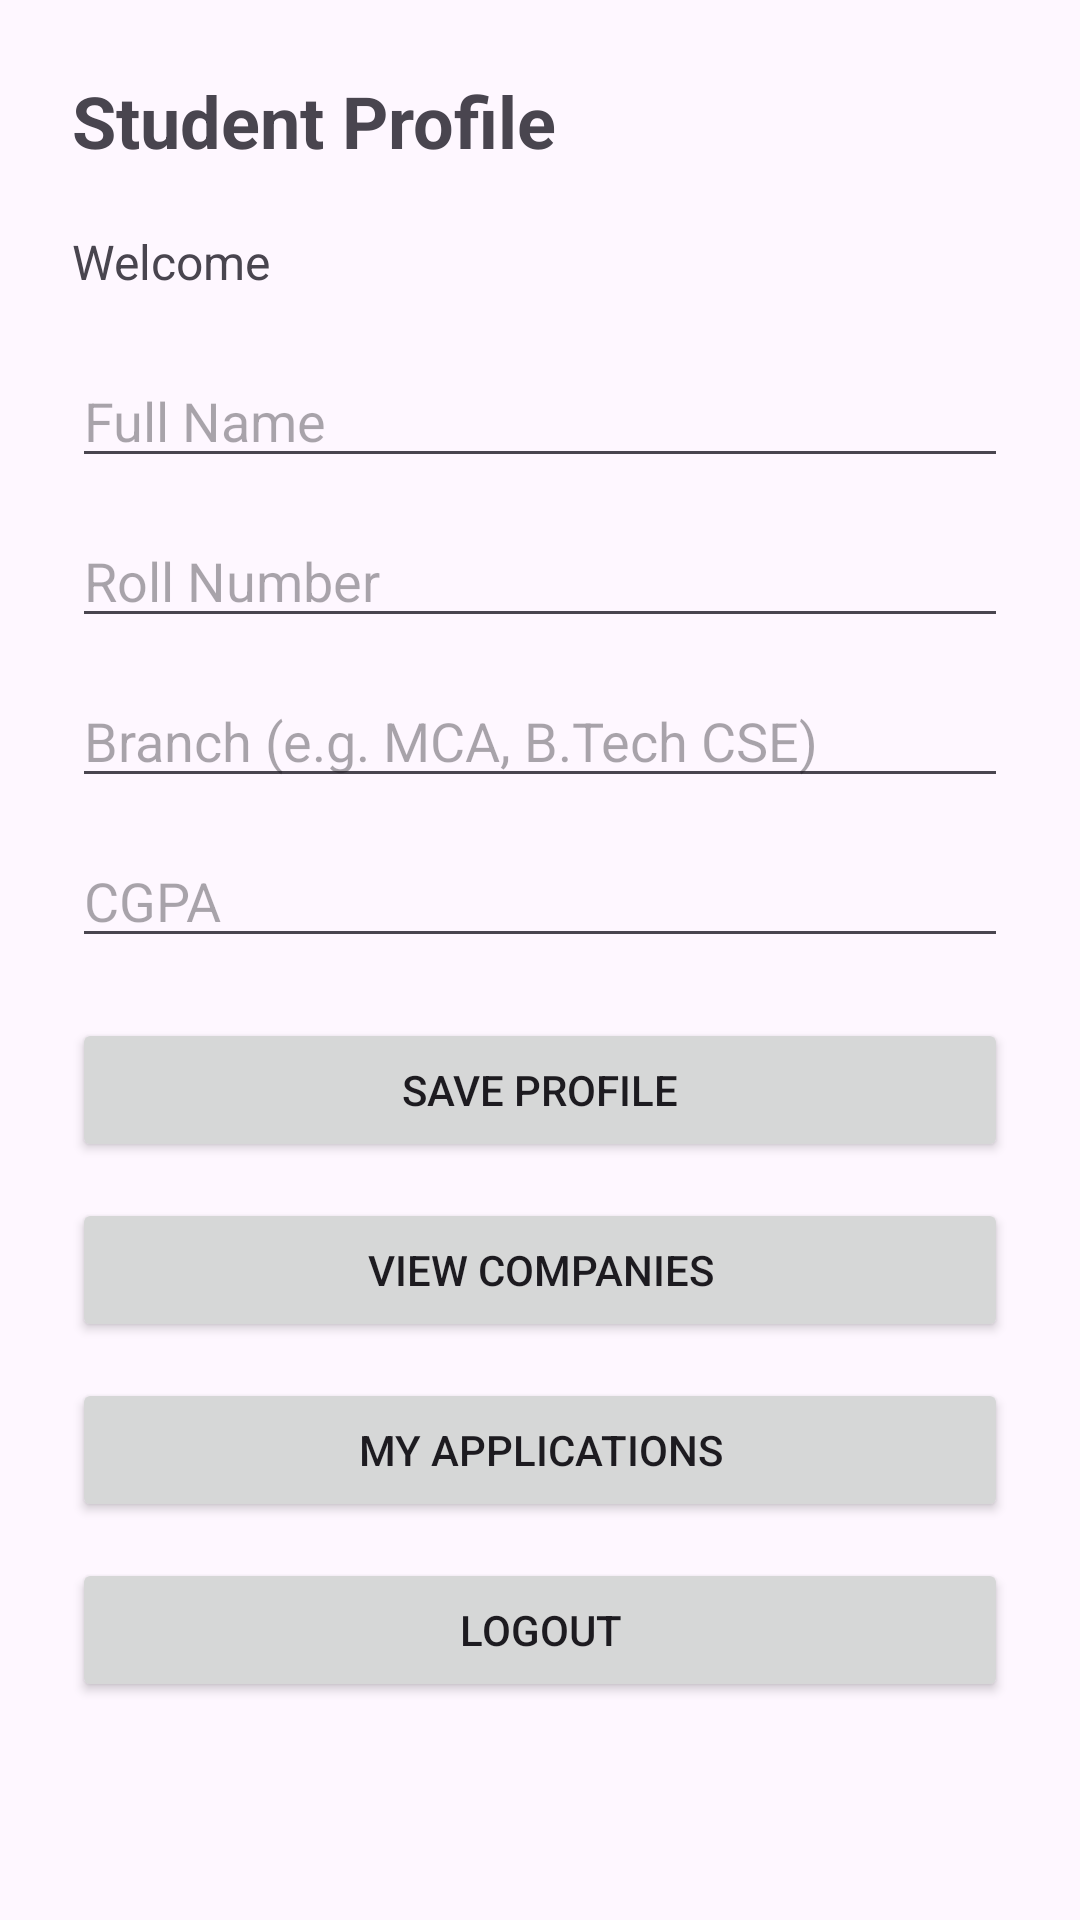

The Android layout XML behind this screen, and the referenced resources:
<!-- AndroidManifest.xml: application theme Theme.CampusPlacementTracker -->
<!-- res/layout/activity_profile.xml -->
<?xml version="1.0" encoding="utf-8"?>
<ScrollView xmlns:android="http://schemas.android.com/apk/res/android"
    android:layout_width="match_parent"
    android:layout_height="match_parent">

    <LinearLayout
        android:layout_width="match_parent"
        android:layout_height="wrap_content"
        android:orientation="vertical"
        android:padding="24dp">

        <TextView
            android:layout_width="wrap_content"
            android:layout_height="wrap_content"
            android:text="Student Profile"
            android:textSize="24sp"
            android:textStyle="bold"
            android:layout_marginBottom="20dp" />

        <TextView
            android:id="@+id/tvWelcome"
            android:layout_width="wrap_content"
            android:layout_height="wrap_content"
            android:text="Welcome"
            android:textSize="16sp"
            android:layout_marginBottom="20dp" />

        <EditText
            android:id="@+id/edFullName"
            android:layout_width="match_parent"
            android:layout_height="wrap_content"
            android:hint="Full Name"
            android:inputType="textPersonName"
            android:layout_marginBottom="12dp" />

        <EditText
            android:id="@+id/edRollNo"
            android:layout_width="match_parent"
            android:layout_height="wrap_content"
            android:hint="Roll Number"
            android:inputType="text"
            android:layout_marginBottom="12dp" />

        <EditText
            android:id="@+id/edBranch"
            android:layout_width="match_parent"
            android:layout_height="wrap_content"
            android:hint="Branch (e.g. MCA, B.Tech CSE)"
            android:inputType="text"
            android:layout_marginBottom="12dp" />

        <EditText
            android:id="@+id/edCgpa"
            android:layout_width="match_parent"
            android:layout_height="wrap_content"
            android:hint="CGPA"
            android:inputType="numberDecimal"
            android:layout_marginBottom="20dp" />

        <Button
            android:id="@+id/btnSaveProfile"
            android:layout_width="match_parent"
            android:layout_height="wrap_content"
            android:text="SAVE PROFILE"
            android:layout_marginBottom="12dp" />

        <Button
            android:id="@+id/btnGoCompanies"
            android:layout_width="match_parent"
            android:layout_height="wrap_content"
            android:text="VIEW COMPANIES"
            android:layout_marginBottom="12dp" />

        <Button
            android:id="@+id/btnGoApplications"
            android:layout_width="match_parent"
            android:layout_height="wrap_content"
            android:text="MY APPLICATIONS"
            android:layout_marginBottom="12dp" />

        <Button
            android:id="@+id/btnLogout"
            android:layout_width="match_parent"
            android:layout_height="wrap_content"
            android:text="LOGOUT" />

    </LinearLayout>
</ScrollView>
<!-- resources referenced by this layout -->
<resources>
  <style name="Theme.CampusPlacementTracker" parent="Base.Theme.CampusPlacementTracker" />
  <style name="Base.Theme.CampusPlacementTracker" parent="Theme.Material3.DayNight.NoActionBar">
          
          
      </style>
</resources>
